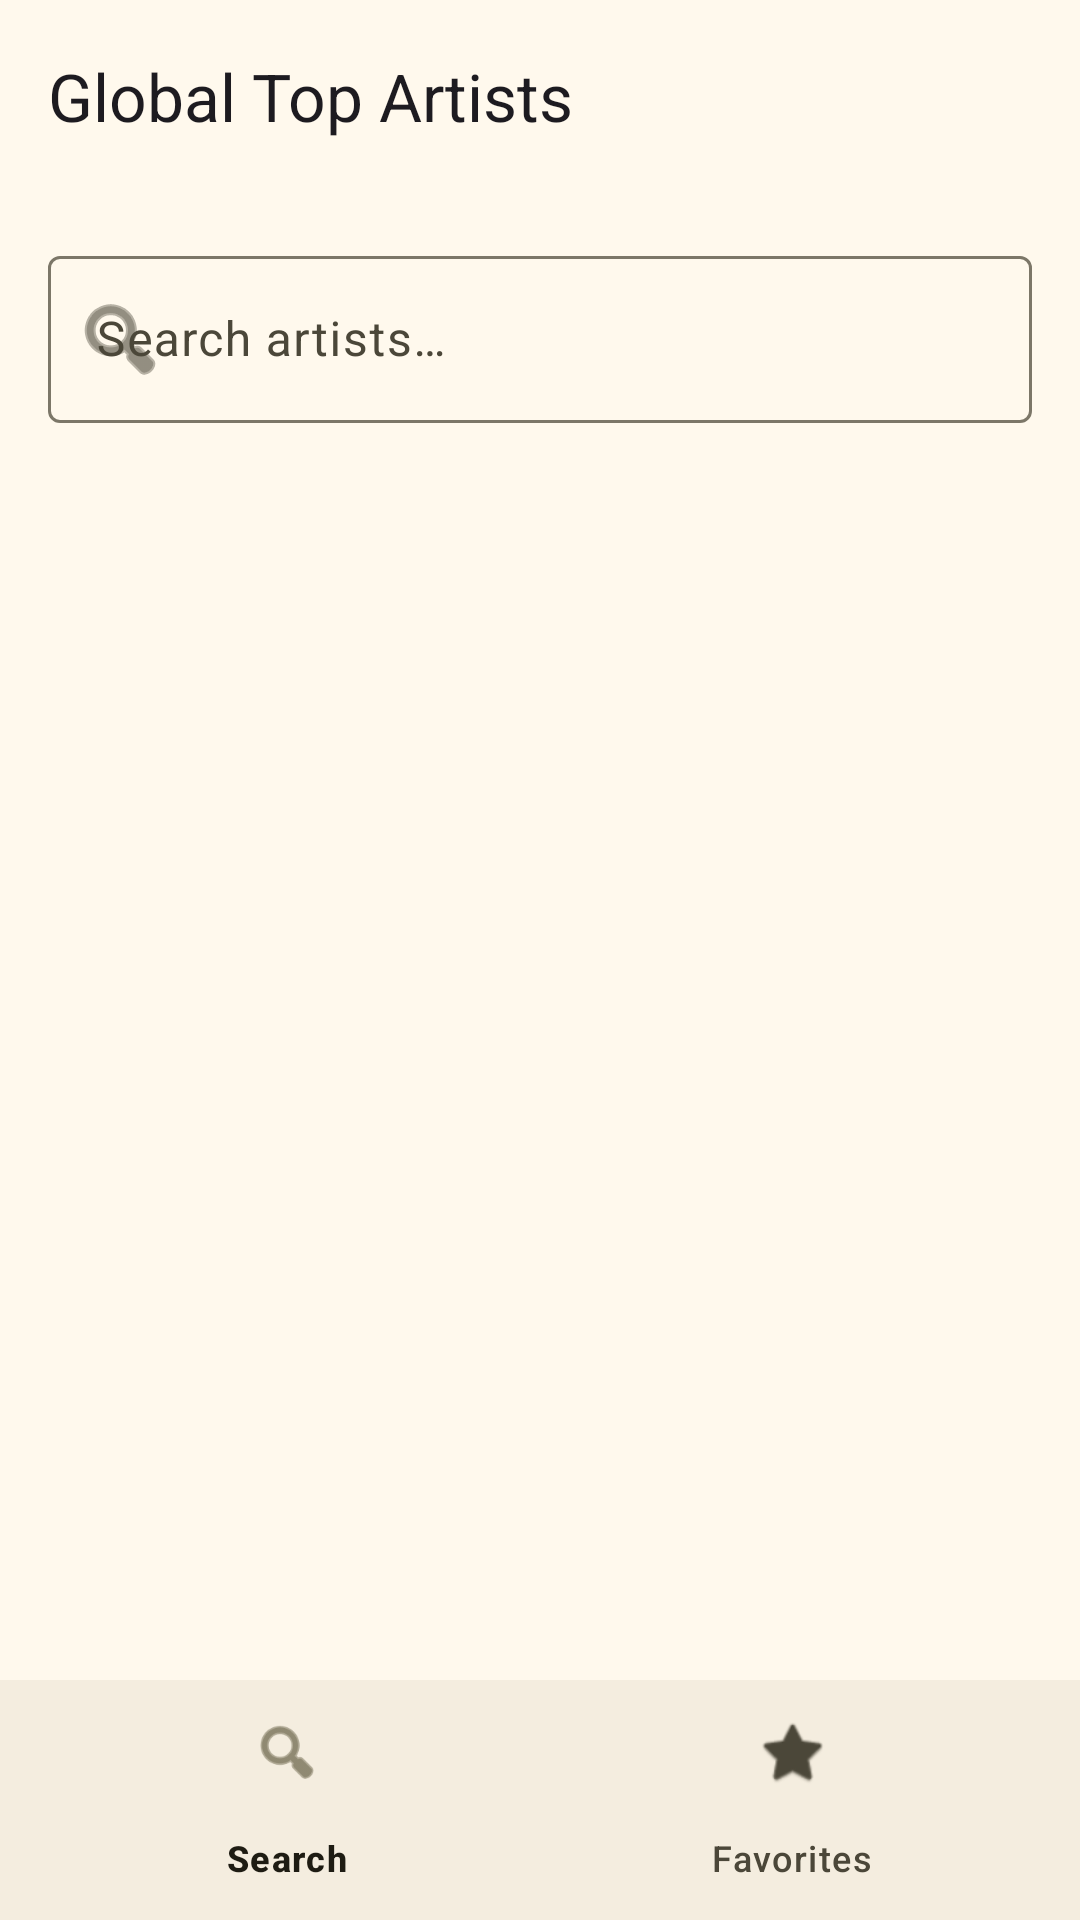

Layout XML and referenced resources for this Android screen:
<!-- AndroidManifest.xml: application theme AppTheme -->
<!-- res/layout/activity_main.xml -->
<?xml version="1.0" encoding="utf-8"?>
<androidx.coordinatorlayout.widget.CoordinatorLayout xmlns:android="http://schemas.android.com/apk/res/android"
    xmlns:app="http://schemas.android.com/apk/res-auto"
    xmlns:tools="http://schemas.android.com/tools"
    android:id="@+id/main"
    android:layout_width="match_parent"
    android:layout_height="match_parent"
    tools:context=".MainActivity">

    <com.google.android.material.appbar.AppBarLayout
        android:id="@+id/appBarLayout"
        android:layout_width="match_parent"
        android:layout_height="wrap_content">

        <com.google.android.material.appbar.MaterialToolbar
            android:id="@+id/toolbar"
            android:layout_width="match_parent"
            android:layout_height="?attr/actionBarSize"
            app:title="Global Top Artists" />

    </com.google.android.material.appbar.AppBarLayout>

    <LinearLayout
        android:layout_width="match_parent"
        android:layout_height="match_parent"
        android:orientation="vertical"
        app:layout_behavior="@string/appbar_scrolling_view_behavior">

        <com.google.android.material.textfield.TextInputLayout
            android:id="@+id/searchInputLayout"
            style="@style/Widget.Material3.TextInputLayout.OutlinedBox"
            android:layout_width="match_parent"
            android:layout_height="wrap_content"
            android:layout_margin="16dp"
            android:hint="@string/search_hint"
            app:startIconDrawable="@android:drawable/ic_menu_search">

            <com.google.android.material.textfield.TextInputEditText
                android:id="@+id/searchInput"
                android:layout_width="match_parent"
                android:layout_height="wrap_content"
                android:inputType="text"
                android:imeOptions="actionSearch"
                android:maxLines="1" />

        </com.google.android.material.textfield.TextInputLayout>

        <androidx.recyclerview.widget.RecyclerView
            android:id="@+id/recycler_top_artists"
            android:layout_width="match_parent"
            android:layout_height="0dp"
            android:layout_weight="1"
            android:layout_marginTop="8dp"
            tools:listitem="@android:layout/simple_list_item_1" />

    </LinearLayout>

    <com.google.android.material.bottomnavigation.BottomNavigationView
        android:id="@+id/bottom_navigation"
        android:layout_width="match_parent"
        android:layout_height="wrap_content"
        android:layout_gravity="bottom"
        app:menu="@menu/menu_bottom_nav" />

    <include
        android:id="@+id/layoutLoading"
        layout="@layout/layout_loading"
        android:visibility="gone" />

    <include
        android:id="@+id/layoutError"
        layout="@layout/layout_error"
        android:visibility="gone" />

</androidx.coordinatorlayout.widget.CoordinatorLayout>
<!-- res/layout/layout_loading.xml (included above) -->
<?xml version="1.0" encoding="utf-8"?>
<FrameLayout xmlns:android="http://schemas.android.com/apk/res/android"
    android:layout_width="match_parent"
    android:layout_height="match_parent">

    <com.google.android.material.progressindicator.CircularProgressIndicator
        android:layout_width="wrap_content"
        android:layout_height="wrap_content"
        android:layout_gravity="center"
        android:indeterminate="true" />

</FrameLayout>
<!-- res/layout/layout_error.xml (included above) -->
<?xml version="1.0" encoding="utf-8"?>
<LinearLayout xmlns:android="http://schemas.android.com/apk/res/android"
    android:layout_width="match_parent"
    android:layout_height="match_parent"
    android:gravity="center"
    android:orientation="vertical"
    android:padding="16dp">

    <com.google.android.material.textview.MaterialTextView
        android:layout_width="wrap_content"
        android:layout_height="wrap_content"
        android:text="Something went wrong."
        android:textAppearance="?attr/textAppearanceBodyLarge" />

    <com.google.android.material.button.MaterialButton
        android:layout_width="wrap_content"
        android:layout_height="wrap_content"
        android:layout_marginTop="16dp"
        android:text="Retry" />

</LinearLayout>
<!-- resources referenced by this layout -->
<resources>
  <string name="search_hint">Search artists…</string>
  <color name="md_theme_primary">#6D5E0F</color>
  <color name="md_theme_onPrimary">#FFFFFF</color>
  <color name="md_theme_primaryContainer">#F8E288</color>
  <color name="md_theme_onPrimaryContainer">#534600</color>
  <color name="md_theme_secondary">#665E40</color>
  <color name="md_theme_onSecondary">#FFFFFF</color>
  <color name="md_theme_secondaryContainer">#EEE2BC</color>
  <color name="md_theme_onSecondaryContainer">#4D472A</color>
  <color name="md_theme_tertiary">#43664F</color>
  <color name="md_theme_onTertiary">#FFFFFF</color>
  <color name="md_theme_tertiaryContainer">#C4ECCF</color>
  <color name="md_theme_onTertiaryContainer">#2B4E38</color>
  <color name="md_theme_error">#BA1A1A</color>
  <color name="md_theme_onError">#FFFFFF</color>
  <color name="md_theme_errorContainer">#FFDAD6</color>
  <color name="md_theme_onErrorContainer">#93000A</color>
  <color name="md_theme_background">#FFF9ED</color>
  <color name="md_theme_onBackground">#1E1C13</color>
  <color name="md_theme_surface">#FFF9ED</color>
  <color name="md_theme_onSurface">#1E1C13</color>
  <color name="md_theme_surfaceVariant">#E9E2D0</color>
  <color name="md_theme_onSurfaceVariant">#4B4739</color>
  <color name="md_theme_outline">#7C7768</color>
  <color name="md_theme_outlineVariant">#CDC6B4</color>
  <color name="md_theme_inverseSurface">#333027</color>
  <color name="md_theme_inverseOnSurface">#F7F0E2</color>
  <color name="md_theme_inversePrimary">#DAC66F</color>
  <color name="md_theme_primaryFixed">#F8E288</color>
  <color name="md_theme_onPrimaryFixed">#211B00</color>
  <color name="md_theme_primaryFixedDim">#DAC66F</color>
  <color name="md_theme_onPrimaryFixedVariant">#534600</color>
  <color name="md_theme_secondaryFixed">#EEE2BC</color>
  <color name="md_theme_onSecondaryFixed">#201B04</color>
  <color name="md_theme_secondaryFixedDim">#D1C6A2</color>
  <color name="md_theme_onSecondaryFixedVariant">#4D472A</color>
  <color name="md_theme_tertiaryFixed">#C4ECCF</color>
  <color name="md_theme_onTertiaryFixed">#002110</color>
  <color name="md_theme_tertiaryFixedDim">#A9D0B3</color>
  <color name="md_theme_onTertiaryFixedVariant">#2B4E38</color>
  <color name="md_theme_surfaceDim">#E0D9CC</color>
  <color name="md_theme_surfaceBright">#FFF9ED</color>
  <color name="md_theme_surfaceContainerLowest">#FFFFFF</color>
  <color name="md_theme_surfaceContainerLow">#FAF3E5</color>
  <color name="md_theme_surfaceContainer">#F4EDDF</color>
  <color name="md_theme_surfaceContainerHigh">#EEE8DA</color>
  <color name="md_theme_surfaceContainerHighest">#E8E2D4</color>
  <color name="colorCustomColor1">#2E628C</color>
  <color name="colorOnCustomColor1">#FFFFFF</color>
  <color name="colorCustomColor1Container">#CDE5FF</color>
  <color name="colorOnCustomColor1Container">#0B4A72</color>
</resources>
